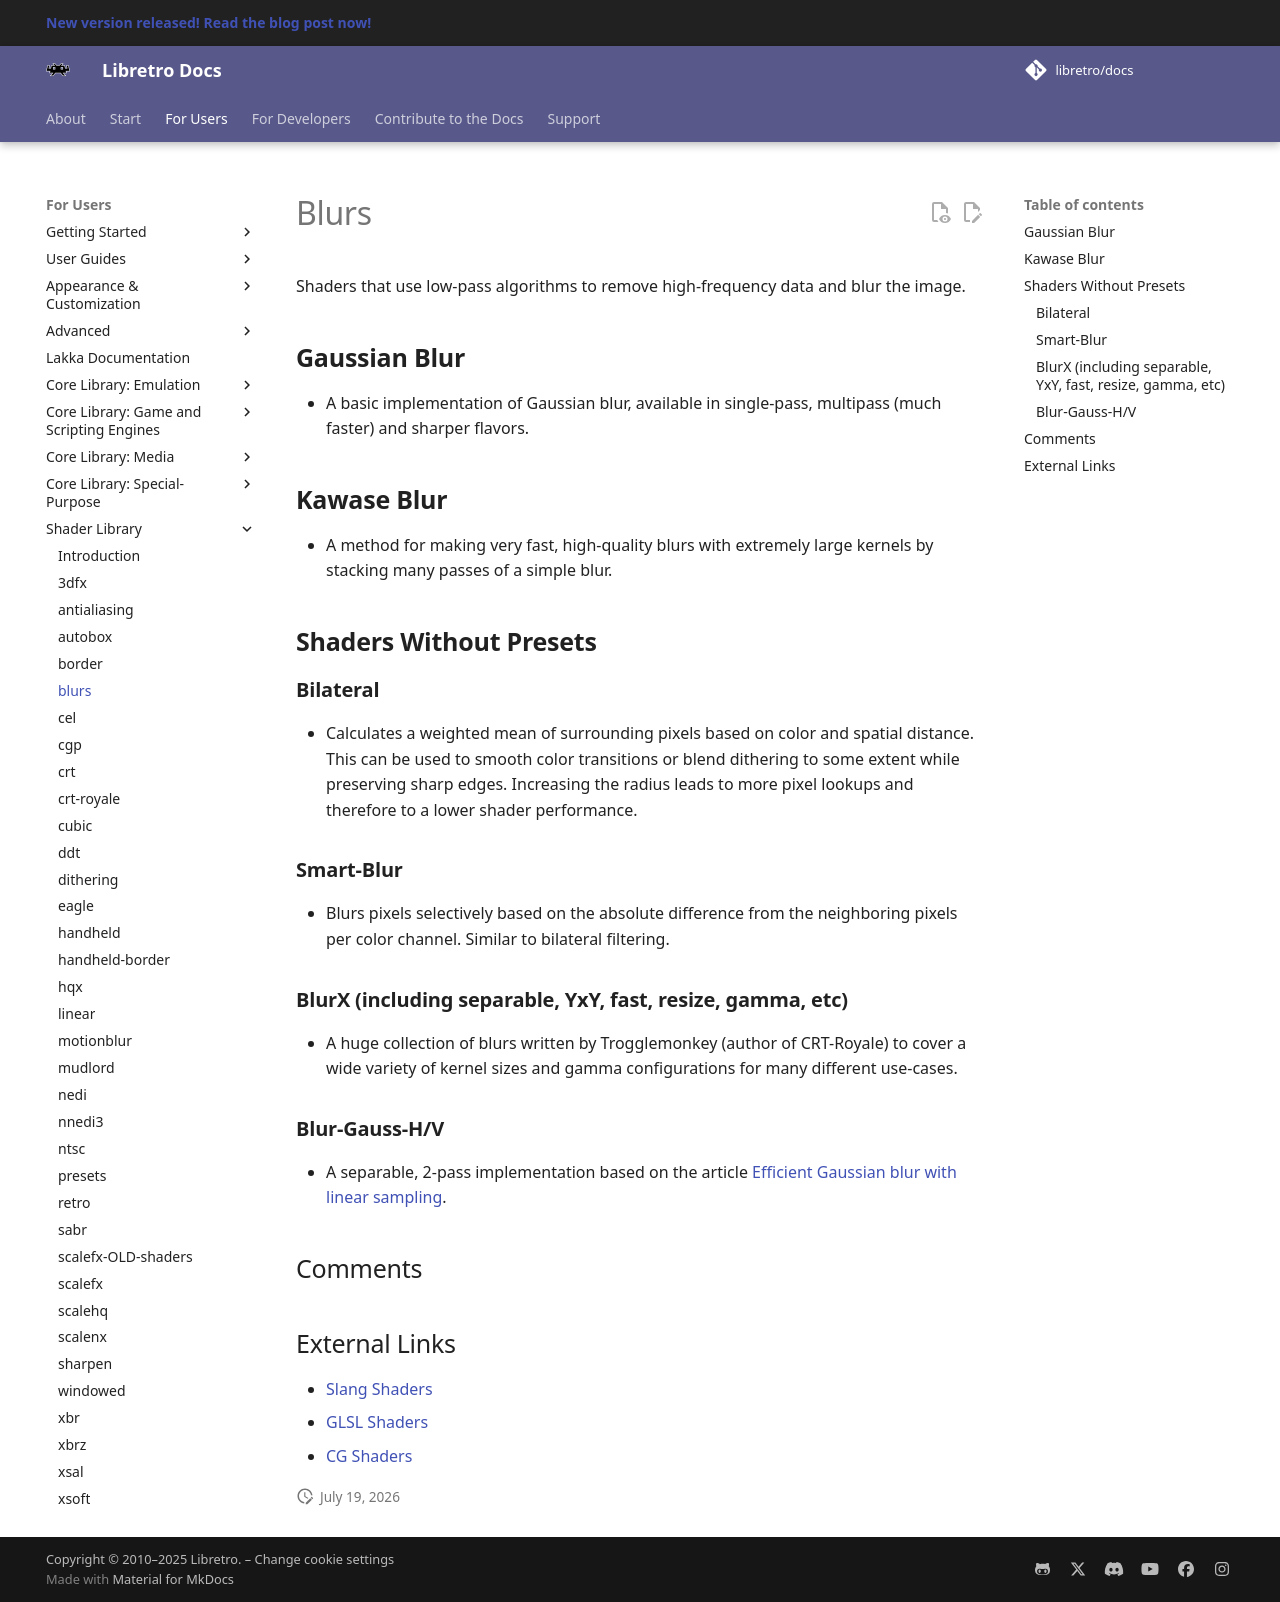

repository: RogueScholar/libretro-docs · page: shader/blurs/index.html · generator: mkdocs

# Blurs

Shaders that use low-pass algorithms to remove high-frequency data and blur the image.

## **Gaussian Blur**
  + A basic implementation of Gaussian blur, available in single-pass, multipass (much faster) and sharper flavors.
## **Kawase Blur**
  + A method for making very fast, high-quality blurs with extremely large kernels by stacking many passes of a simple blur.
## **Shaders Without Presets**
### **Bilateral**
  + Calculates a weighted mean of surrounding pixels based on color and spatial distance. This can be used to smooth color transitions or blend dithering to some extent while preserving sharp edges. Increasing the radius leads to more pixel lookups and therefore to a lower shader performance.
### **Smart-Blur**
  + Blurs pixels selectively based on the absolute difference from the neighboring pixels per color channel. Similar to bilateral filtering.
### **BlurX (including separable, YxY, fast, resize, gamma, etc)**
  + A huge collection of blurs written by Trogglemonkey (author of CRT-Royale) to cover a wide variety of kernel sizes and gamma configurations for many different use-cases.
### **Blur-Gauss-H/V**
  + A separable, 2-pass implementation based on the article [Efficient Gaussian blur with linear sampling](http://rastergrid.com/blog/2010/09/efficient-gaussian-blur-with-linear-sampling/).

## Comments

## External Links

* [Slang Shaders](https://github.com/libretro/slang-shaders)
* [GLSL Shaders](https://github.com/libretro/glsl-shaders)
* [CG Shaders](https://github.com/libretro/common-shaders)
